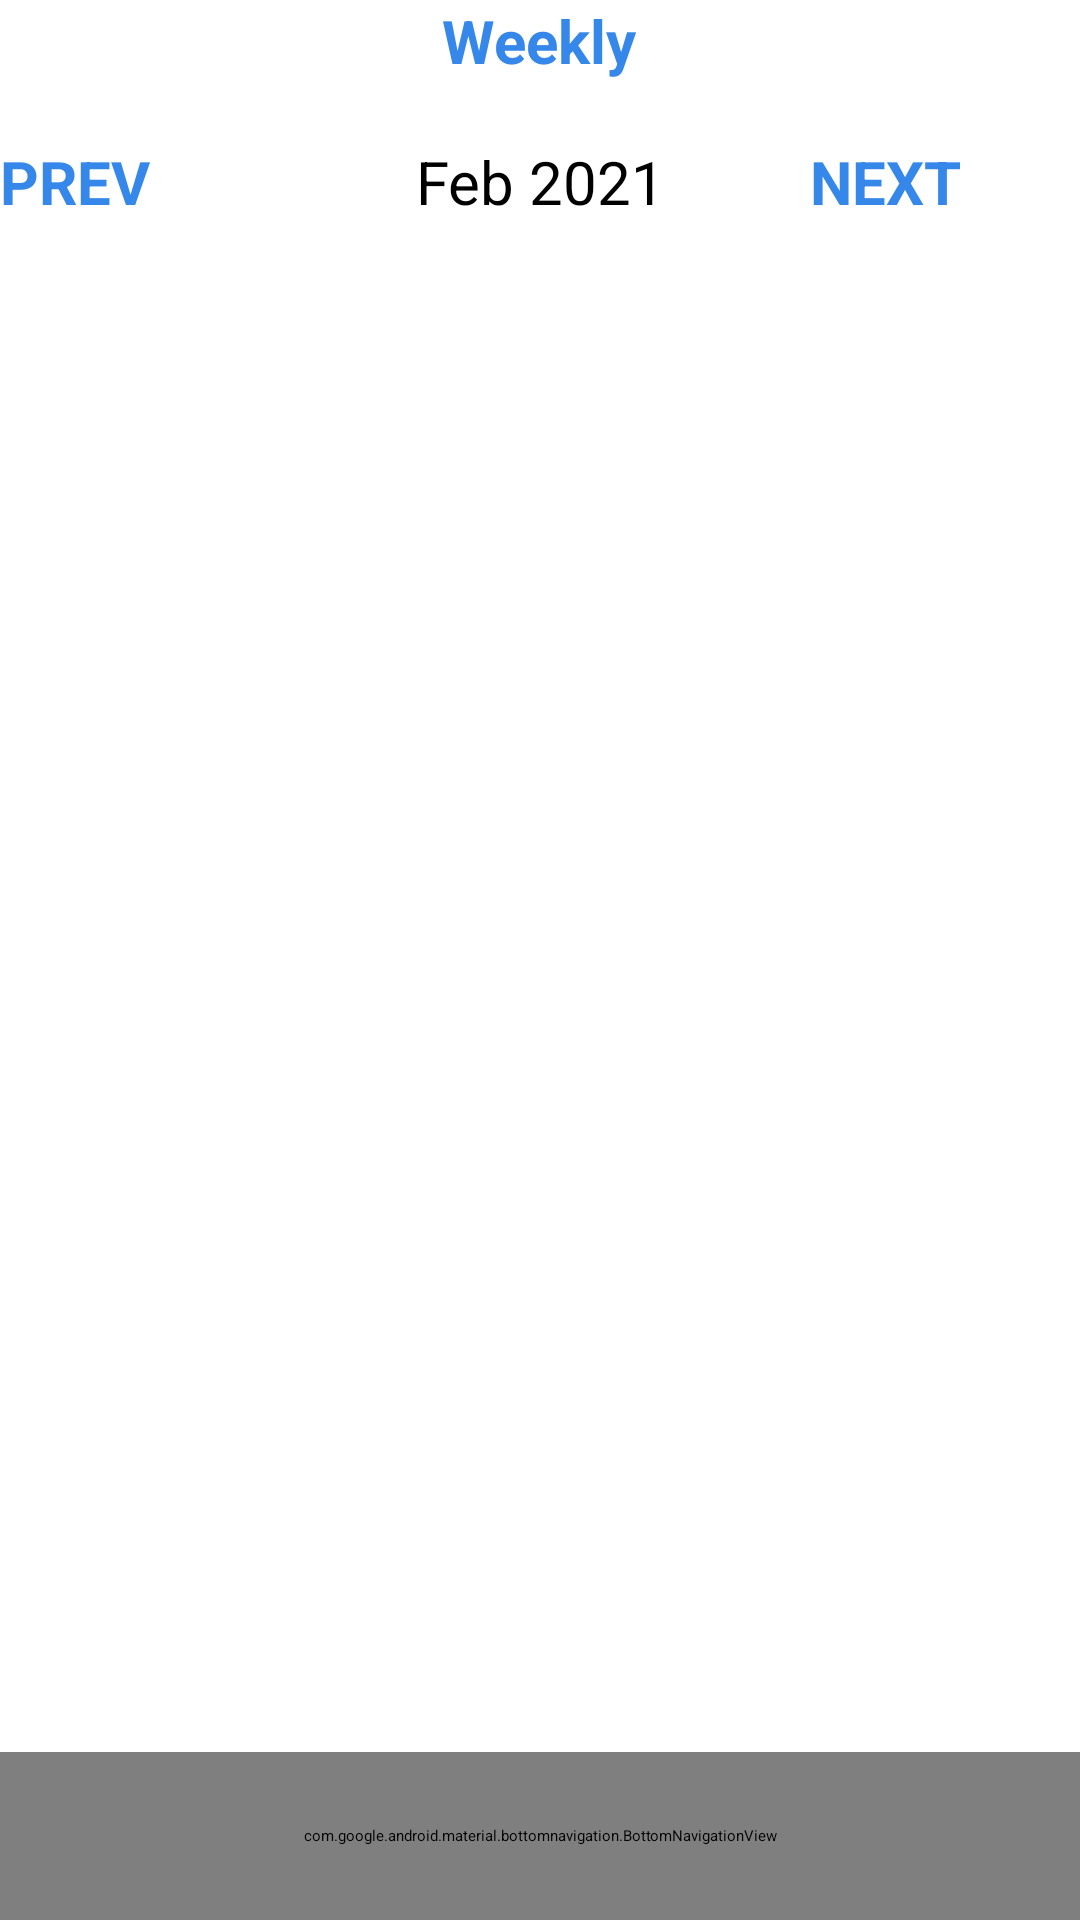

This screen was rendered from an Android layout file. Write that file and the resources it references.
<!-- AndroidManifest.xml: application theme Theme.Foodjournal -->
<!-- res/layout/activity_calendar_main.xml -->
<?xml version="1.0" encoding="utf-8"?>
<RelativeLayout xmlns:android="http://schemas.android.com/apk/res/android"
    xmlns:app="http://schemas.android.com/apk/res-auto"
    xmlns:tools="http://schemas.android.com/tools"
    android:layout_width="match_parent"
    android:layout_height="match_parent"
    tools:context=".MainCalendarActivity">

<LinearLayout

    android:layout_width="match_parent"
    android:layout_height="match_parent"
    android:orientation="vertical"
    tools:context=".MainCalendarActivity">

    <Button
        android:layout_width="wrap_content"
        android:layout_height="wrap_content"
        android:layout_gravity="center"
        android:text="Weekly"
        android:textColor="@color/blue"
        android:background="@null"
        android:textStyle="bold"
        android:onClick="weeklyAction"
        android:textSize="20sp"/>


    <LinearLayout
        android:layout_width="match_parent"
        android:layout_height="wrap_content"
        android:orientation="horizontal"
        android:layout_marginBottom="20dp"
        android:layout_marginTop="20dp">

        <Button
            android:layout_width="0dp"
            android:layout_height="wrap_content"
            android:layout_weight="1"
            android:text="@string/back"
            android:textColor="@color/blue"
            android:background="@null"
            android:textStyle="bold"
            android:onClick="previousMonthAction"
            android:textSize="20sp"/>

        <TextView
            android:id="@+id/monthYearTV"
            android:layout_width="0dp"
            android:layout_weight="2"
            android:layout_height="wrap_content"
            android:text="Feb 2021"
            android:textSize="20sp"
            android:textAlignment="center"
            android:textColor="@color/black"/>

        <Button
            android:layout_width="0dp"
            android:layout_height="wrap_content"
            android:layout_weight="1"
            android:text="@string/forward"
            android:textColor="@color/blue"
            android:background="@null"
            android:textStyle="bold"
            android:onClick="nextMonthAction"
            android:textSize="20sp"/>

    </LinearLayout>

    <LinearLayout
        android:layout_width="match_parent"
        android:layout_height="wrap_content"
        android:orientation="horizontal">

        <TextView
            android:layout_width="0dp"
            android:layout_height="wrap_content"
            android:layout_weight="1"
            android:text="SUN"
            android:textColor="@color/gray"
            android:textAlignment="center"
            android:textSize="16sp"/>

        <TextView
            android:layout_width="0dp"
            android:layout_height="wrap_content"
            android:layout_weight="1"
            android:text="MON"
            android:textColor="@color/gray"
            android:textAlignment="center"
            android:textSize="16sp"/>

        <TextView
            android:layout_width="0dp"
            android:layout_height="wrap_content"
            android:layout_weight="1"
            android:text="TUE"
            android:textColor="@color/gray"
            android:textAlignment="center"
            android:textSize="16sp"/>

        <TextView
            android:layout_width="0dp"
            android:layout_height="wrap_content"
            android:layout_weight="1"
            android:text="WED"
            android:textColor="@color/gray"
            android:textAlignment="center"
            android:textSize="16sp"/>

        <TextView
            android:layout_width="0dp"
            android:layout_height="wrap_content"
            android:layout_weight="1"
            android:text="THUR"
            android:textColor="@color/gray"
            android:textAlignment="center"
            android:textSize="16sp"/>

        <TextView
            android:layout_width="0dp"
            android:layout_height="wrap_content"
            android:layout_weight="1"
            android:text="FRI"
            android:textColor="@color/gray"
            android:textAlignment="center"
            android:textSize="16sp"/>

        <TextView
            android:layout_width="0dp"
            android:layout_height="wrap_content"
            android:layout_weight="1"
            android:text="SAT"
            android:textColor="@color/gray"
            android:textAlignment="center"
            android:textSize="16sp"/>

    </LinearLayout>


    <androidx.recyclerview.widget.RecyclerView
        android:id="@+id/calendarRecyclerView"
        android:layout_width="match_parent"
        android:layout_height="match_parent"/>




</LinearLayout>
    <com.google.android.material.bottomnavigation.BottomNavigationView
        android:layout_width="match_parent"
        android:layout_height="56dp"
        android:id="@+id/bottomnav"
        app:itemBackground="@color/white"
        app:itemTextColor="@drawable/selector"
        app:itemIconTint="@drawable/selector"
        app:menu="@menu/bottom_nav_menu"
        app:labelVisibilityMode="labeled"
        android:layout_alignParentBottom="true"
        />
</RelativeLayout>
<!-- resources referenced by this layout -->
<resources>
  <color name="black">#FF000000</color>
  <color name="blue">#3588E9</color>
  <color name="white">#FFFFFFFF</color>
  <!-- drawable selector (drawable) -->
  <?xml version="1.0" encoding="utf-8"?>
  <selector xmlns:android="http://schemas.android.com/apk/res/android">
  
      <item
          android:state_selected="true"
          android:drawable="@color/black"
          android:color="@color/blue"/>
      <item
          android:state_selected="false"
          android:drawable="@color/gray"
          android:color="@color/black"
          />
  
  </selector>
  <string name="back">PREV</string>
  <string name="forward">NEXT</string>
  <style name="Theme.Foodjournal" parent="Theme.AppCompat.Light.DarkActionBar">
          
          <item name="colorPrimary">@color/purple_200</item>
          <item name="colorPrimaryDark">@color/purple_700</item>
          <item name="colorAccent">@color/teal_200</item>
          
      </style>
  <color name="purple_200">#FFBB86FC</color>
  <color name="purple_700">#FF3700B3</color>
  <color name="teal_200">#FF03DAC5</color>
</resources>
